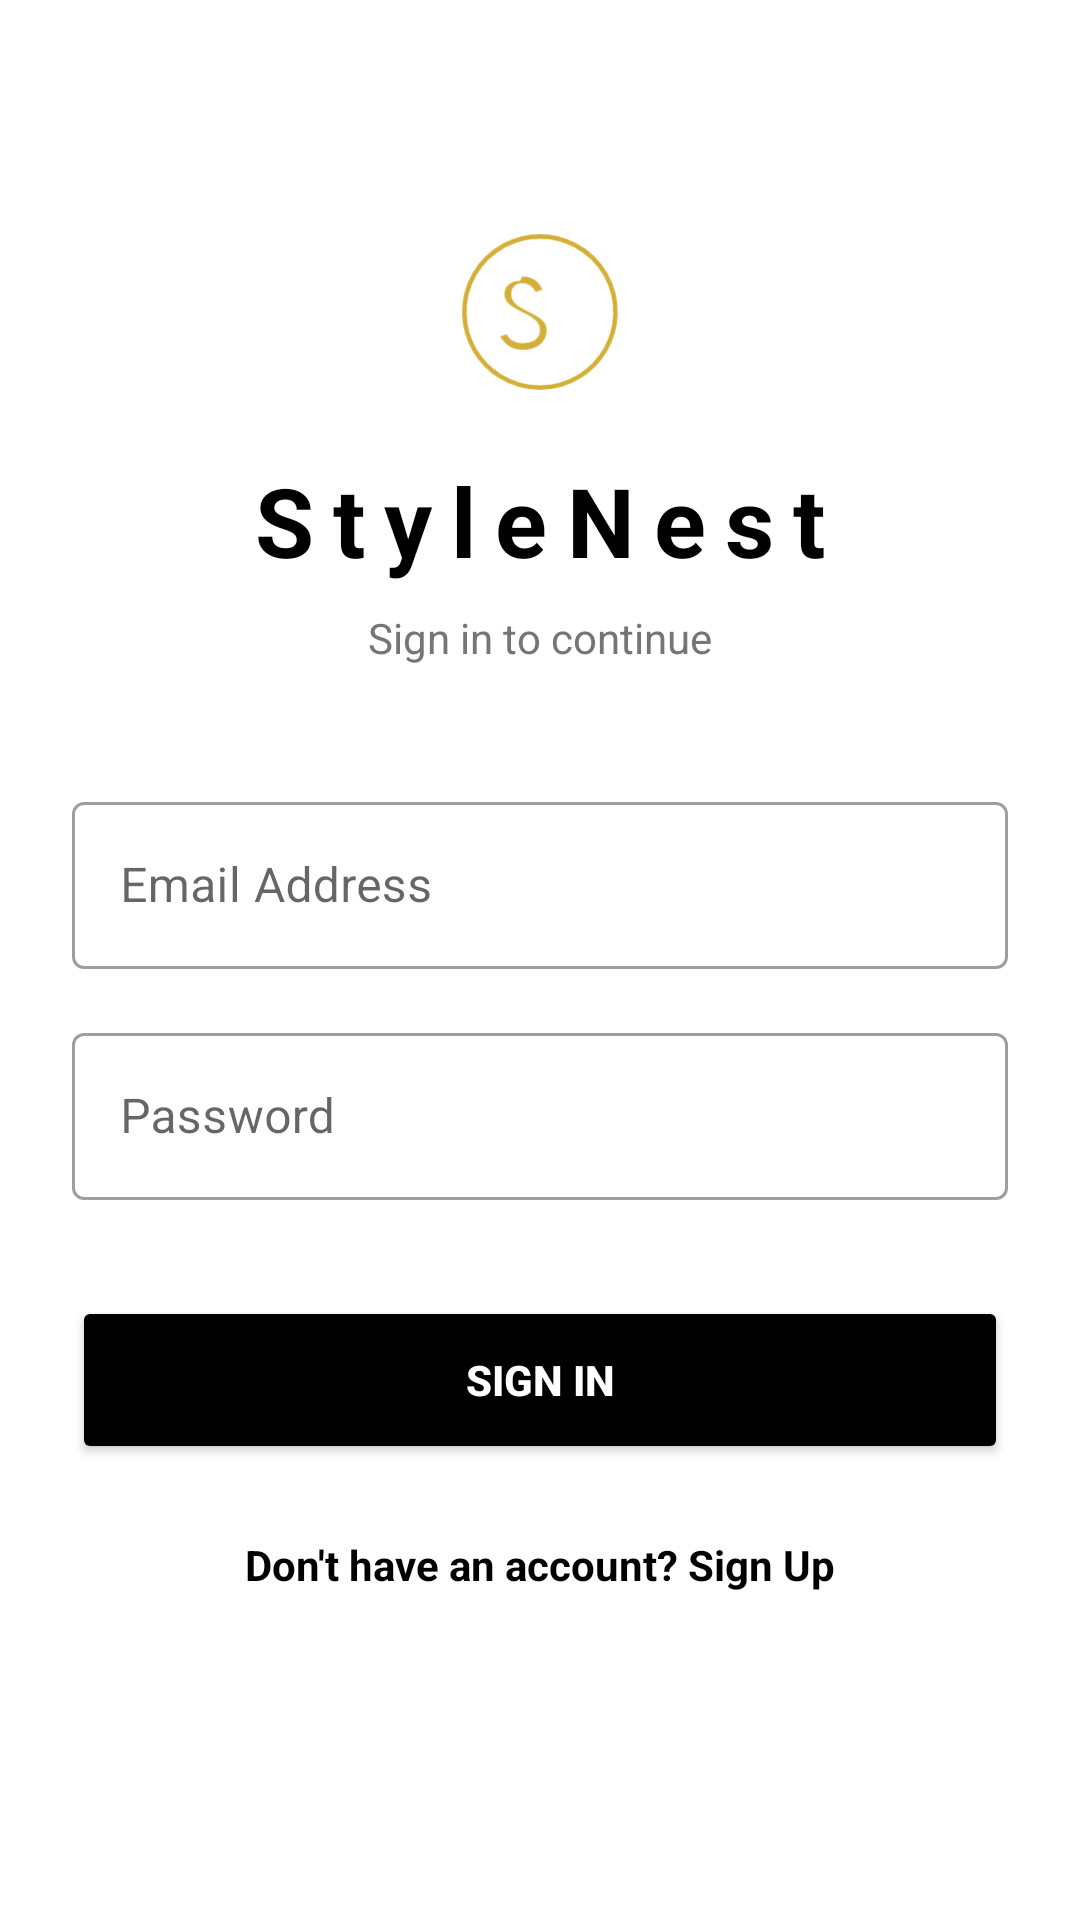

The Android layout XML behind this screen, and the referenced resources:
<!-- AndroidManifest.xml: application theme Theme.Stylenest26331 -->
<!-- res/layout/activity_login.xml -->
<?xml version="1.0" encoding="utf-8"?>
<LinearLayout xmlns:android="http://schemas.android.com/apk/res/android"
    android:layout_width="match_parent"
    android:layout_height="match_parent"
    android:orientation="vertical"
    android:padding="24dp"
    android:gravity="center_horizontal"
    android:background="@color/brand_white">

    <ImageView
        android:layout_width="80dp"
        android:layout_height="80dp"
        android:layout_marginTop="40dp"
        android:src="@drawable/ic_stylenest_logo"
        android:contentDescription="@string/stylenest" />

    <TextView
        android:layout_width="wrap_content"
        android:layout_height="wrap_content"
        android:text="@string/stylenest"
        android:textColor="@color/brand_black"
        android:textSize="32sp"
        android:textStyle="bold"
        android:letterSpacing="0.2"
        android:layout_marginTop="8dp"
        android:layout_marginBottom="8dp" />

    <TextView
        android:layout_width="wrap_content"
        android:layout_height="wrap_content"
        android:text="@string/sign_in_to_continue"
        android:textColor="@color/gray_text"
        android:textSize="14sp"
        android:layout_marginBottom="40dp" />

    <com.google.android.material.textfield.TextInputLayout
        android:layout_width="match_parent"
        android:layout_height="wrap_content"
        android:hint="@string/email_address"
        style="@style/Widget.MaterialComponents.TextInputLayout.OutlinedBox">

        <com.google.android.material.textfield.TextInputEditText
            android:id="@+id/emailInput"
            android:layout_width="match_parent"
            android:layout_height="wrap_content"
            android:inputType="textEmailAddress" />
    </com.google.android.material.textfield.TextInputLayout>

    <com.google.android.material.textfield.TextInputLayout
        android:layout_width="match_parent"
        android:layout_height="wrap_content"
        android:layout_marginTop="16dp"
        android:hint="@string/password"
        style="@style/Widget.MaterialComponents.TextInputLayout.OutlinedBox">

        <com.google.android.material.textfield.TextInputEditText
            android:id="@+id/passwordInput"
            android:layout_width="match_parent"
            android:layout_height="wrap_content"
            android:inputType="textPassword" />
    </com.google.android.material.textfield.TextInputLayout>

    <Button
        android:id="@+id/btnLogin"
        android:layout_width="match_parent"
        android:layout_height="56dp"
        android:layout_marginTop="32dp"
        android:text="@string/sign_in"
        android:backgroundTint="@color/brand_black"
        android:textColor="@color/brand_white"
        android:textStyle="bold" />

    <TextView
        android:id="@+id/btnSignUp"
        android:layout_width="wrap_content"
        android:layout_height="wrap_content"
        android:layout_marginTop="24dp"
        android:text="@string/dont_have_account"
        android:textColor="@color/brand_black"
        android:textSize="14sp"
        android:textStyle="bold" />

</LinearLayout>
<!-- resources referenced by this layout -->
<resources>
  <color name="brand_black">#000000</color>
  <color name="brand_white">#FFFFFF</color>
  <color name="gray_text">#757575</color>
  <!-- drawable ic_stylenest_logo (drawable) -->
  <vector xmlns:android="http://schemas.android.com/apk/res/android"
      android:width="108dp"
      android:height="108dp"
      android:viewportWidth="108"
      android:viewportHeight="108">
  
      
      <path
          android:strokeColor="@color/brand_gold"
          android:strokeWidth="2"
          android:pathData="M54,20 A34,34 0 1,1 53.9,20 Z" />
  
      
      <path
          android:fillColor="@color/brand_gold"
          android:pathData="M45,40 C40,40 38,43 38,46 C38,50 42,52 46,54 C50,56 54,58 54,62 C54,66 51,68 46,68 C42,68 40,66 39,64 L36,65 C38,68 41,71 46,71 C52,71 57,68 57,62 C57,58 53,56 49,54 C45,52 41,50 41,46 C41,43 43,41 46,41 C49,41 51,43 52,45 L55,44 C54,41 51,38 46,38 L45,40 Z" />
  
      
      <path
          android:fillColor="@color/brand_white"
          android:pathData="M60,38 L60,70 L63,70 L63,45 L70,70 L73,70 L73,38 L70,38 L70,63 L63,38 Z" />
  
  </vector>
  <string name="dont_have_account">Don\'t have an account? Sign Up</string>
  <string name="email_address">Email Address</string>
  <string name="password">Password</string>
  <string name="sign_in">SIGN IN</string>
  <string name="sign_in_to_continue">Sign in to continue</string>
  <string name="stylenest">StyleNest</string>
  <style name="Theme.Stylenest26331" parent="Theme.MaterialComponents.DayNight.NoActionBar">
          <item name="colorPrimary">@color/brand_black</item>
          <item name="colorPrimaryVariant">@color/brand_black</item>
          <item name="colorOnPrimary">@color/brand_white</item>
          <item name="colorSecondary">@color/brand_gold</item>
          <item name="android:statusBarColor">@color/brand_black</item>
      </style>
  <color name="brand_gold">#D4AF37</color>
</resources>
